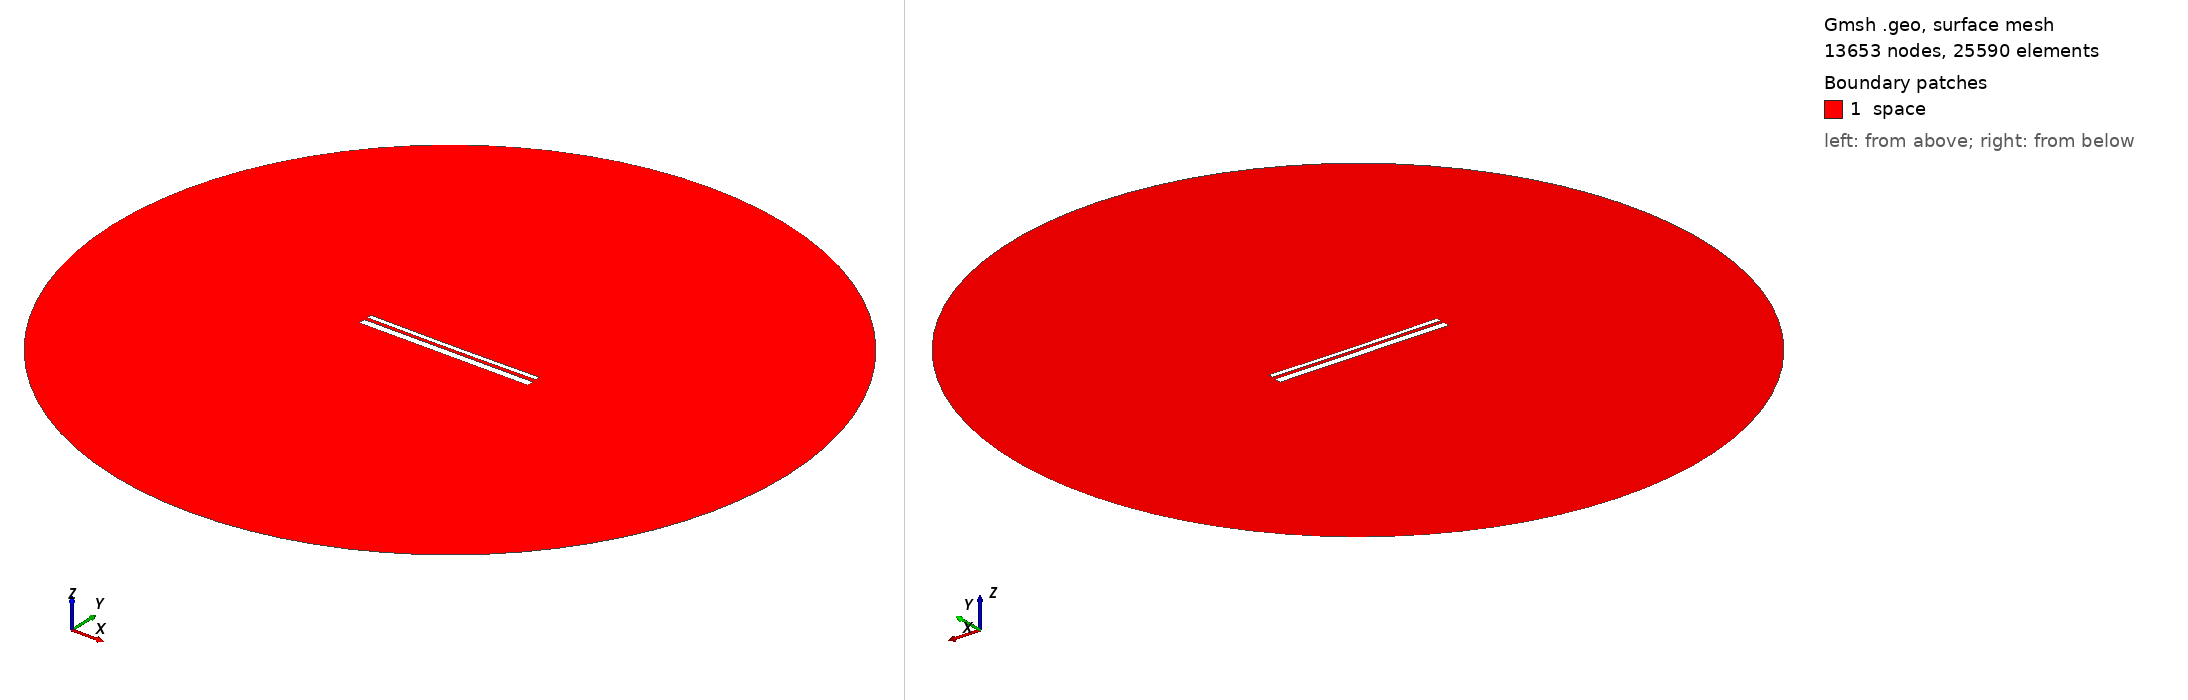

Gmsh geometry script, surface-meshed: 13653 nodes, 25590 surface elements. Boundary patches (legend numbers): 1 space. Left view from above one corner, right view from below the opposite corner. Legend entries are the model's physical surfaces. The drawing asked Gmsh for element sizes between 1% and 20% of the model's largest extent; the script's own settings can give other sizes.

=== 12763.geo (drawn) ===
//---------------------------------------
// Geometry kernel
//---------------------------------------

SetFactory("OpenCASCADE");



//---------------------------------------
// Parameters of the geometry
//---------------------------------------

// Overetch of the upper plate
overetch = 0.5;

// Distance between the plates
distance = 1.5;

// Discretization over the x axis (for the deformation)
nx = 50; 

// Length of the plate
L = 100 - overetch; 

// Number of modes
n = 4; 

// 1st mode coefficient
coeff(1) = 0.0;
beta(1) = 0.596864 * 3.1415926535 / L;

// 2nd mode coefficient
coeff(2) = -0.15;
beta(2) = 1.49418 * 3.1415926535 / L;

// 3rd mode coefficient
coeff(3) = 0.0;
beta(3) = 2.50025 * 3.1415926535 / L;

// 4th mode coefficient
coeff(4) = 0.0;
beta(4) = 3.49999 * 3.1415926535 / L;



//---------------------------------------
// Upper plate (deformed rectangle)
//---------------------------------------

// Coordiantes of the upper plate
xmin = -50;
xmax = 50 - overetch;

// Height of the upper plate
yheight = 4 - 2 * overetch;

// Indexes of the points
UpperID[] = {};
LowerID[] = {};
LeftID[] = {};
RightID[] = {};

// Point index
p = 1;

// Horizontal edges
For i In {1:nx}
    x = xmin + (i-1)*(xmax - xmin)/(nx-1);

    y_bottom = distance / 2 + overetch;
    For j In {1:n}
        C = (Cosh(beta(j)*L) + Cos(beta(j)*L)) / (Sinh(beta(j)*L) + Sin(beta(j)*L));
        y_bottom  = y_bottom + coeff(j) * (Cosh(beta(j)*(x+50)) - Cos(beta(j)*(x+50)) - C * (Sinh(beta(j)*(x+50)) - Sin(beta(j)*(x+50))));
    EndFor

    y_top = y_bottom + yheight;

    Point(p) = {x, y_top, 0, 1.0};
    UpperID[i] = p;
    p = p + 1;

    Point(p) = {x, y_bottom, 0, 1.0};
    LowerID[i] = p;
    p = p + 1;
EndFor

// Create point lists
UpperPts[] = {}; LowerPts[] = {};
For i In {1:nx}
  UpperPts[] += {UpperID[i]};
  LowerPts[] += {LowerID[i]};
EndFor

// Build splines
Spline(1) = {UpperPts[]};
Spline(2) = {LowerPts[]};
Line(3) = {LowerPts[nx-1], UpperPts[nx-1]};
Line(4) = {LowerPts[0], UpperPts[0]};

// Build the plane surface
Curve Loop(1) = {2, 3, -1, -4};
Plane Surface(1) = {1};



//---------------------------------------
// Lower plate (rectangle)
//---------------------------------------

// Vertices
Point(1001) = {-50, -1, 0, 1.0};
Point(1002) = { 50, -1, 0, 1.0};
Point(1003) = { 50,  -5, 0, 1.0};
Point(1004) = {-50,  -5, 0, 1.0};

// Edges
Line(5) = {1001, 1002};
Line(6) = {1002, 1003};
Line(7) = {1003, 1004};
Line(8) = {1004, 1001};

// Plane surface
Line Loop(2) = {5, 6, 7, 8};
Plane Surface(2) = {2}; 



//---------------------------------------
// Outer (fictious) boundary
//---------------------------------------

// Points
Point(1005) = {0, 0, 0};       // Center
Point(1006) = {200, 0, 0};     // Start point
Point(1007) = {0, 200, 0};     // 90 degrees
Point(1008) = {-200, 0, 0};    // 180 degrees
Point(1009) = {0, -200, 0};    // 270 degrees

// Circle arcs (each needs start, center, end)
Circle(9) = {1006, 1005, 1007};
Circle(10) = {1007, 1005, 1008};
Circle(11) = {1008, 1005, 1009};
Circle(12) = {1009, 1005, 1006};

// Plane surface for the entire domain
Curve Loop(3) = {9, 10, 11, 12};
Surface(3) = {3};

// Subtract the plates from the whole domain to obtain the actual domain where we want to solve the equations
BooleanDifference{ Surface{3}; Delete; }{ Surface{1}; Surface{2}; Delete; }




//---------------------------------------
// Transfinite Lines/Curves
//---------------------------------------

// Set the number of points on the boundaries
r = 7;

// Plates
Transfinite Curve {1, 2} = 50*r Using Progression 1;
Transfinite Curve {3, 4} = 2*r Using Progression 1;
Transfinite Line {5, 7} = 50*r Using Progression 1;
Transfinite Line {6, 8} = 2*r Using Progression 1;

// Outer boundary
Transfinite Line {9, 10, 11, 12} = 20 Using Progression 1;



//---------------------------------------
// Physical groups
//---------------------------------------                

// Physical curves (boundaries)
Physical Line("force_segment", 10) = {2};
Physical Line("upper_plate", 11) = {1, 3, 4};
Physical Line("lower_plate", 12) = {5, 6, 7, 8};
Physical Line("boundary", 20) = {9, 10, 11, 12};

// Physical Surfaces
Physical Surface("space", 30) = {3};



//---------------------------------------
// 6. Generate the Mesh
//---------------------------------------

// 2D mesh generation
Mesh 2;
